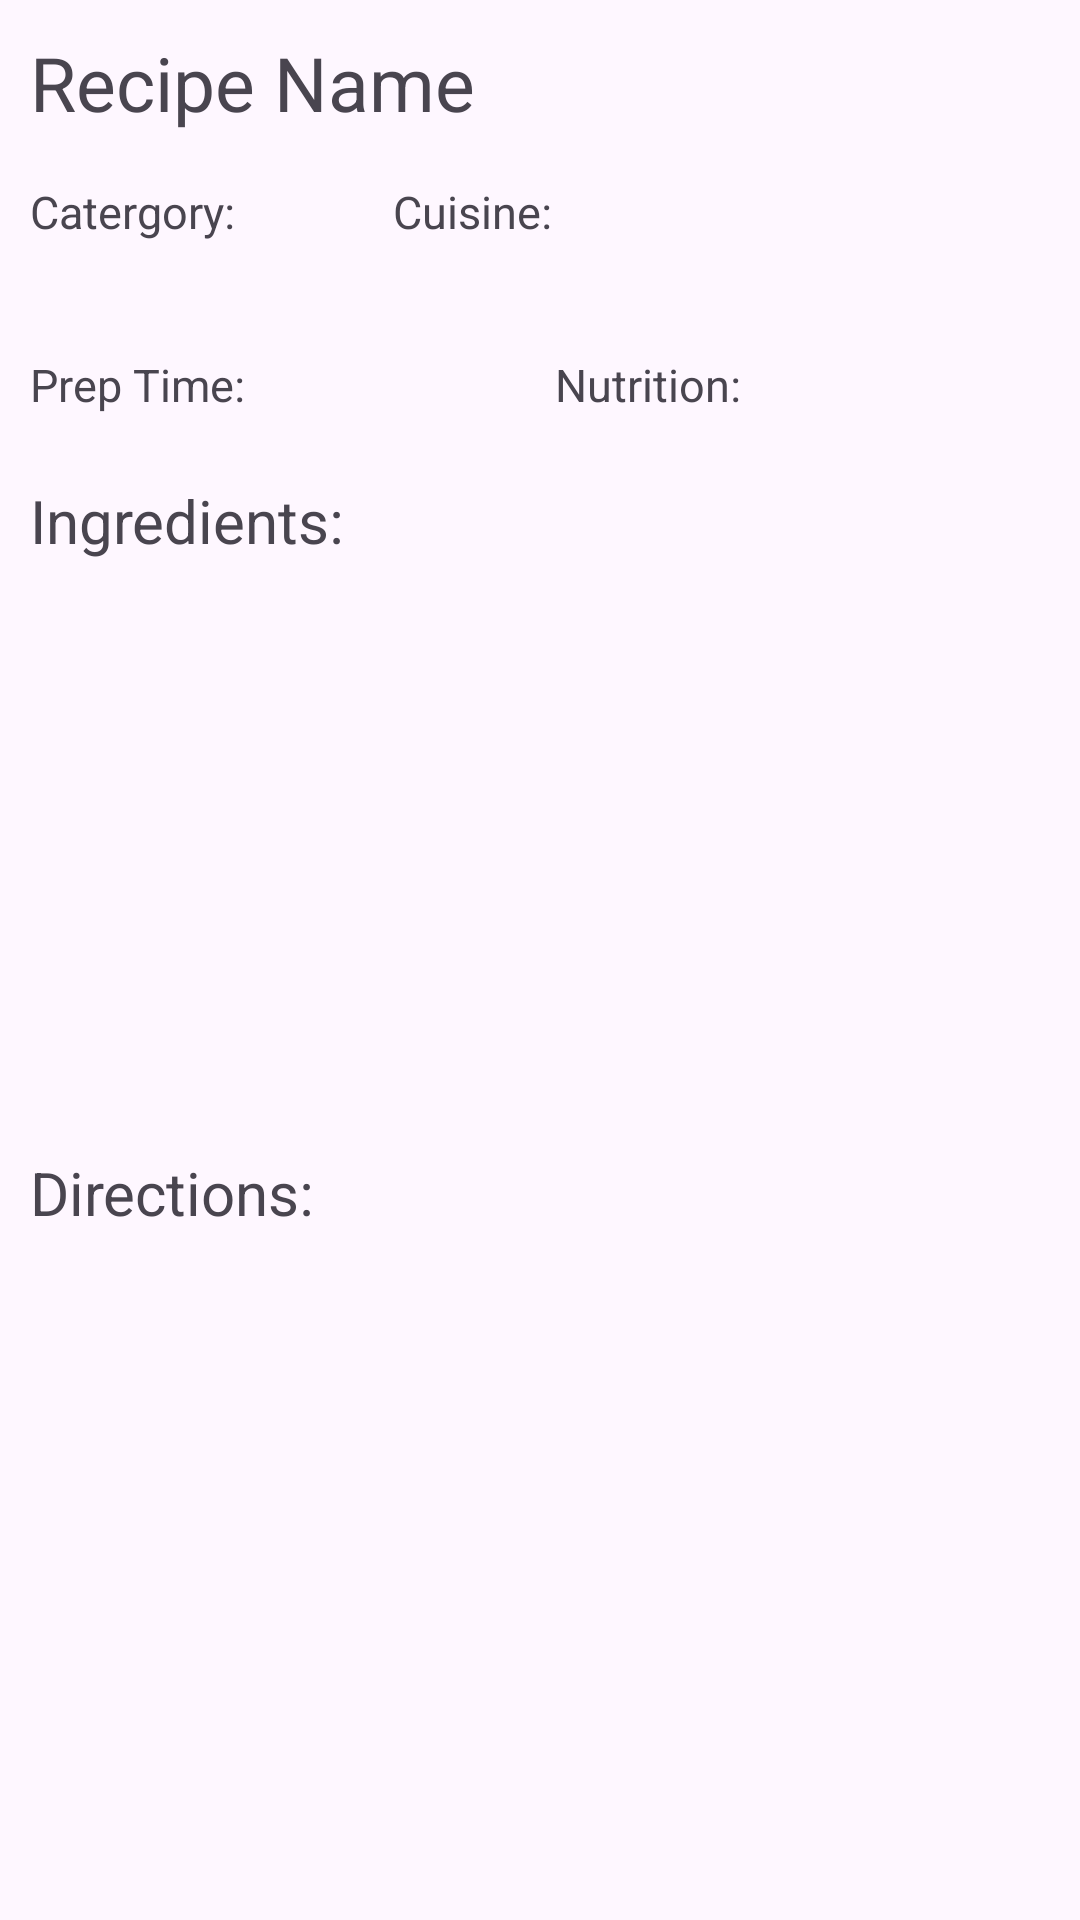

Produce the Android XML layout that renders to this screen, including the resource entries it uses.
<!-- AndroidManifest.xml: application theme Theme.FinalProjectRecipeFinderAppRitika -->
<!-- res/layout/activity_recipe_details.xml -->
<?xml version="1.0" encoding="utf-8"?>
<androidx.constraintlayout.widget.ConstraintLayout xmlns:android="http://schemas.android.com/apk/res/android"
    xmlns:app="http://schemas.android.com/apk/res-auto"
    xmlns:tools="http://schemas.android.com/tools"
    android:layout_width="match_parent"
    android:layout_height="match_parent"
    tools:context=".RecipeDetailsActivity"
    >

    <TextView
        android:id="@+id/recipeDetailsRecipeName"
        android:layout_width="0dp"
        android:layout_height="wrap_content"
        android:text="Recipe Name"
        android:textSize="25sp"
        app:layout_constraintStart_toStartOf="parent"
        app:layout_constraintTop_toTopOf="parent"
        app:layout_constraintEnd_toStartOf="@id/guideline5"
        app:layout_constraintBottom_toTopOf="@id/guideline4"
        android:layout_marginStart="10dp"
        android:layout_marginTop="10dp"
        />

    <ImageView
        android:id="@+id/recipeDetailsImage"
        android:layout_width="70dp"
        android:layout_height="70dp"
        app:layout_constraintStart_toEndOf="@id/guideline5"
        app:layout_constraintTop_toTopOf="parent"
        app:layout_constraintEnd_toEndOf="parent"
        app:layout_constraintBottom_toTopOf="@id/guideline1"
        android:contentDescription="Recipe image"
        />

    <TextView
        android:id="@+id/recipeDetailsCategory"
        android:layout_width="0dp"
        android:layout_height="wrap_content"
        android:text="Catergory:"
        android:textSize="15sp"
        app:layout_constraintStart_toStartOf="parent"
        app:layout_constraintTop_toBottomOf="@id/guideline4"
        app:layout_constraintBottom_toTopOf="@id/guideline1"
        app:layout_constraintEnd_toStartOf="@id/recipeDetailsCuisine"
        android:layout_marginStart="10dp"
        />

    <TextView
        android:id="@+id/recipeDetailsCuisine"
        android:layout_width="0dp"
        android:layout_height="wrap_content"
        android:text="Cuisine:"
        android:textSize="15sp"
        app:layout_constraintStart_toEndOf="@id/recipeDetailsCategory"
        app:layout_constraintTop_toBottomOf="@id/guideline4"
        app:layout_constraintBottom_toTopOf="@id/guideline1"
        app:layout_constraintEnd_toStartOf="@id/guideline5"
        />

    
    <TextView
        android:id="@+id/RecipeDetailsPrepTime"
        android:layout_width="0dp"
        android:layout_height="wrap_content"
        android:textSize="15sp"
        android:text="Prep Time:"
        app:layout_constraintStart_toStartOf="parent"
        app:layout_constraintTop_toBottomOf="@id/guideline1"
        app:layout_constraintBottom_toTopOf="@id/guideline3"
        app:layout_constraintEnd_toStartOf="@id/RecipeDetailsNutrition"
        android:layout_marginStart="10dp"
        />

    <TextView
        android:id="@+id/RecipeDetailsNutrition"
        android:layout_width="0dp"
        android:layout_height="wrap_content"
        android:textSize="15sp"
        android:text="Nutrition:"
        app:layout_constraintStart_toEndOf="@id/RecipeDetailsPrepTime"
        app:layout_constraintTop_toBottomOf="@id/guideline1"
        app:layout_constraintBottom_toTopOf="@id/guideline3"
        app:layout_constraintEnd_toEndOf="parent"
        />

    <TextView
        android:id="@+id/RecipeDetailsIngredientsTitle"
        android:layout_width="wrap_content"
        android:layout_height="wrap_content"
        android:textSize="20sp"
        android:text="Ingredients:"
        app:layout_constraintStart_toStartOf="parent"
        app:layout_constraintTop_toBottomOf="@id/guideline3"
        app:layout_constraintBottom_toTopOf="@id/RecipeDetailsIngredients"
        android:layout_marginStart="10dp"
        />


    <androidx.recyclerview.widget.RecyclerView
        android:id="@+id/RecipeDetailsIngredients"
        android:layout_width="0dp"
        android:layout_height="0dp"
        app:layout_constraintStart_toStartOf="parent"
        app:layout_constraintTop_toBottomOf="@id/RecipeDetailsIngredientsTitle"
        app:layout_constraintEnd_toEndOf="parent"
        app:layout_constraintBottom_toTopOf="@id/guideline2"
        android:layout_marginStart="10dp"
        />

    <TextView
        android:id="@+id/RecipeDetailsDirectionsTitle"
        android:layout_width="wrap_content"
        android:layout_height="wrap_content"
        android:textSize="20sp"
        android:text="Directions:"
        app:layout_constraintStart_toStartOf="parent"
        app:layout_constraintTop_toBottomOf="@id/guideline2"
        app:layout_constraintBottom_toTopOf="@id/RecipeDetailsDirections"
        android:layout_marginStart="10dp"
        />

    <androidx.recyclerview.widget.RecyclerView
        android:id="@+id/RecipeDetailsDirections"
        android:layout_width="0dp"
        android:layout_height="0dp"
        app:layout_constraintStart_toStartOf="parent"
        app:layout_constraintTop_toBottomOf="@id/RecipeDetailsDirectionsTitle"
        app:layout_constraintEnd_toEndOf="parent"
        app:layout_constraintBottom_toBottomOf="parent"
        android:layout_marginStart="10dp"
        />

    <androidx.constraintlayout.widget.Guideline
        android:id="@+id/guideline1"
        android:layout_width="wrap_content"
        android:layout_height="wrap_content"
        android:orientation="horizontal"
        app:layout_constraintGuide_percent="0.15" />

    <androidx.constraintlayout.widget.Guideline
        android:id="@+id/guideline3"
        android:layout_width="wrap_content"
        android:layout_height="wrap_content"
        android:orientation="horizontal"
        app:layout_constraintGuide_percent="0.25" />

    <androidx.constraintlayout.widget.Guideline
        android:id="@+id/guideline5"
        android:layout_width="wrap_content"
        android:layout_height="wrap_content"
        android:orientation="vertical"
        app:layout_constraintGuide_percent="0.70" />

    <androidx.constraintlayout.widget.Guideline
        android:id="@+id/guideline4"
        android:layout_width="wrap_content"
        android:layout_height="wrap_content"
        android:orientation="horizontal"
        app:layout_constraintGuide_percent="0.07" />

    <androidx.constraintlayout.widget.Guideline
        android:id="@+id/guideline2"
        android:layout_width="wrap_content"
        android:layout_height="wrap_content"
        android:orientation="horizontal"
        app:layout_constraintGuide_percent="0.60" />


</androidx.constraintlayout.widget.ConstraintLayout>
<!-- resources referenced by this layout -->
<resources>
  <style name="Theme.FinalProjectRecipeFinderAppRitika" parent="Base.Theme.FinalProjectRecipeFinderAppRitika" />
  <style name="Base.Theme.FinalProjectRecipeFinderAppRitika" parent="Theme.Material3.DayNight">
          
          
      </style>
</resources>
